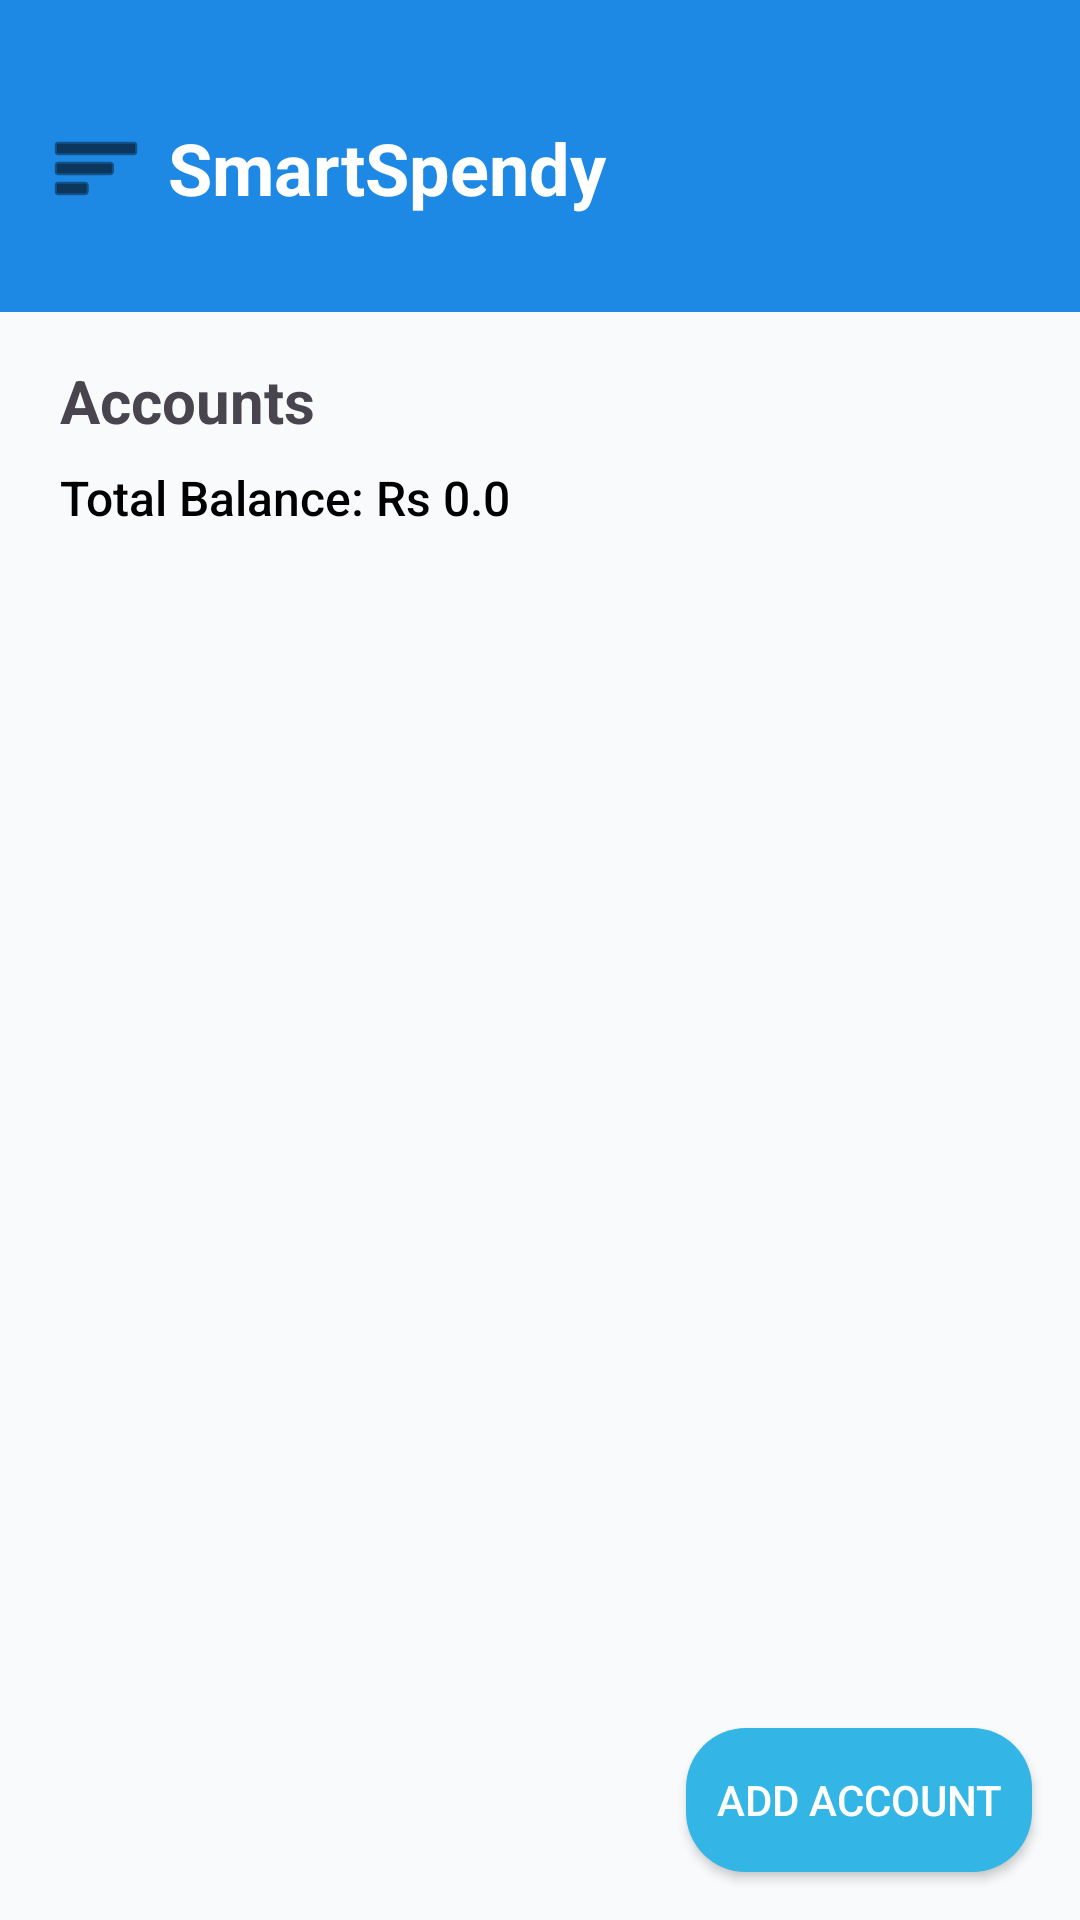

Layout XML and referenced resources for this Android screen:
<!-- AndroidManifest.xml: application theme Theme.SmartSpendy -->
<!-- res/layout/fragment_accounts.xml -->
<?xml version="1.0" encoding="utf-8"?>
<androidx.constraintlayout.widget.ConstraintLayout
    xmlns:android="http://schemas.android.com/apk/res/android"
    xmlns:app="http://schemas.android.com/apk/res-auto"
    xmlns:tools="http://schemas.android.com/tools"
    android:id="@+id/accountsFragmentLayout"
    android:layout_width="match_parent"
    android:layout_height="match_parent"
    android:background="@drawable/gradient_background"
    tools:context=".fragment.AccountsFragment">

    <include
        android:id="@+id/header"
        layout="@layout/header_layout"
        android:layout_width="match_parent"
        android:layout_height="wrap_content"
        app:layout_constraintTop_toTopOf="parent"
        app:layout_constraintStart_toStartOf="parent" />

    <TextView
        android:id="@+id/accountsTextView"
        android:layout_width="wrap_content"
        android:layout_height="wrap_content"
        android:text="Accounts"
        android:textSize="20sp"
        android:textStyle="bold"
        android:layout_marginTop="16dp"
        android:layout_marginStart="20dp"
        app:layout_constraintTop_toBottomOf="@id/header"
        app:layout_constraintStart_toStartOf="parent" />

    <TextView
        android:id="@+id/tvTotalBalance"
        android:layout_width="wrap_content"
        android:layout_height="wrap_content"
        android:text="Total Balance: Rs 0.0"
        android:textSize="16sp"
        android:fontFamily="sans-serif-medium"
        android:textColor="@android:color/black"
        android:layout_marginTop="8dp"
        android:layout_marginStart="20dp"
        app:layout_constraintTop_toBottomOf="@id/accountsTextView"
        app:layout_constraintStart_toStartOf="parent" />

    <androidx.recyclerview.widget.RecyclerView
        android:id="@+id/rvAccounts"
        android:layout_width="0dp"
        android:layout_height="0dp"
        android:layout_marginTop="16dp"
        android:layout_marginStart="20dp"
        android:layout_marginEnd="20dp"
        android:layout_marginBottom="16dp"
        app:layout_constraintTop_toBottomOf="@id/tvTotalBalance"
        app:layout_constraintBottom_toTopOf="@id/btnAddAccount"
        app:layout_constraintStart_toStartOf="parent"
        app:layout_constraintEnd_toEndOf="parent" />

    <Button
        android:id="@+id/btnAddAccount"
        android:layout_width="wrap_content"
        android:layout_height="wrap_content"
        android:layout_marginBottom="16dp"
        android:layout_marginEnd="16dp"
        android:text="Add Account"
        android:background="@drawable/rounded_button"
        android:textColor="@android:color/white"
        app:layout_constraintBottom_toBottomOf="parent"
        app:layout_constraintEnd_toEndOf="parent" />

</androidx.constraintlayout.widget.ConstraintLayout>
<!-- res/layout/header_layout.xml (included above) -->
<?xml version="1.0" encoding="utf-8"?>
<LinearLayout
    xmlns:android="http://schemas.android.com/apk/res/android"
    android:layout_width="match_parent"
    android:layout_height="wrap_content"
    android:background="@color/blue_600"
    android:orientation="vertical"
    android:paddingTop="24dp"
    android:paddingBottom="16dp"
    android:paddingStart="16dp"
    android:paddingEnd="16dp">

    <LinearLayout
        android:layout_width="match_parent"
        android:layout_height="64dp"
        android:orientation="horizontal"
        android:gravity="center_vertical">

        <ImageView
            android:id="@+id/menu_icon"
            android:layout_width="wrap_content"
            android:layout_height="wrap_content"
            android:src="@android:drawable/ic_menu_sort_by_size"
            android:contentDescription="Menu"
            android:tint="@android:color/black" />

        <TextView
            android:layout_width="0dp"
            android:layout_height="wrap_content"
            android:layout_weight="1"
            android:layout_marginStart="8dp"
            android:text="SmartSpendy"
            android:textColor="@android:color/white"
            android:textSize="24sp"
            android:textStyle="bold" />

    </LinearLayout>

</LinearLayout>
<!-- resources referenced by this layout -->
<resources>
  <color name="blue_600">#1E88E5</color>
  <!-- drawable rounded_button (drawable) -->
  <?xml version="1.0" encoding="utf-8"?>
  <shape xmlns:android="http://schemas.android.com/apk/res/android">
      <solid android:color="@android:color/holo_blue_light" />
      <corners android:radius="20dp" />
      <padding
          android:left="10dp"
          android:right="10dp"
          android:top="5dp"
          android:bottom="5dp" />
  </shape>
  <style name="Theme.SmartSpendy" parent="Base.Theme.SmartSpendy" />
  <style name="Base.Theme.SmartSpendy" parent="Theme.Material3.DayNight.NoActionBar">
          
          <item name="colorPrimary">@color/secondary</item>
          <item name="colorPrimaryVariant">@color/secondary</item>
          <item name="colorOnPrimary">@color/white</item>
          <item name="colorSecondary">@color/accent</item>
          <item name="colorSecondaryVariant">@color/accent</item>
          <item name="colorOnSecondary">@color/black</item>
          <item name="android:statusBarColor">@color/secondary</item>
          <item name="android:windowBackground">@color/primary</item>
  
  
          
          <item name="android:navigationBarColor">@color/white</item>
      </style>
  <color name="secondary">#1976D2</color>
  <color name="white">#FFFFFF</color>
  <color name="accent">#FFC107</color>
  <color name="black">#000000</color>
  <color name="primary">#F9FAFB</color>
</resources>
